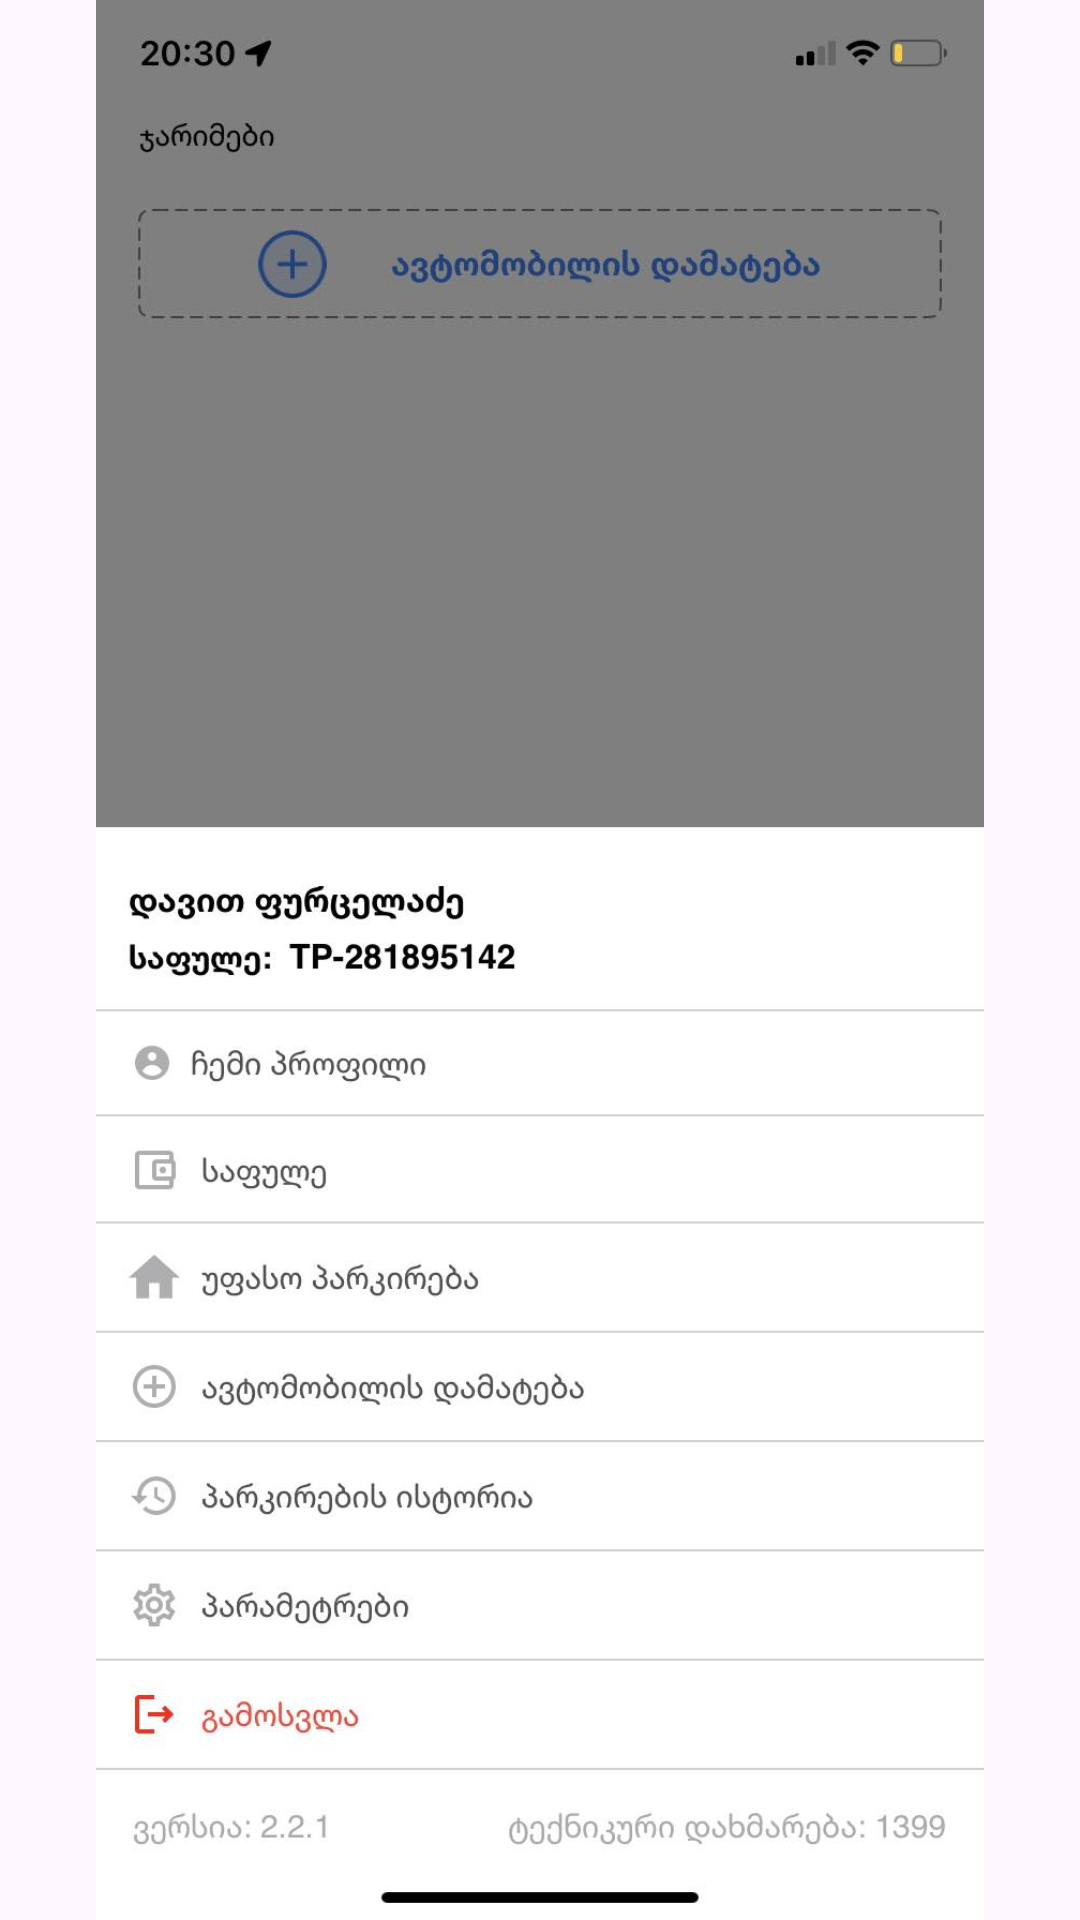

Reconstruct the res/layout file that produces this screen, plus the resources it refers to.
<!-- AndroidManifest.xml: application theme Theme.Tbilisi_Parking_FINAL_EXM -->
<!-- res/layout/fragment_additional.xml -->
<?xml version="1.0" encoding="utf-8"?>
<FrameLayout xmlns:android="http://schemas.android.com/apk/res/android"
    xmlns:tools="http://schemas.android.com/tools"
    android:layout_width="match_parent"
    android:layout_height="match_parent"
    tools:context=".presentation.screen.additional.additionalFragment">

    <androidx.appcompat.widget.AppCompatImageView
        android:src="@drawable/test_adtitional"
        android:layout_width="match_parent"
        android:layout_height="match_parent"/>

</FrameLayout>
<!-- resources referenced by this layout -->
<resources>
  <!-- drawable test_adtitional: jpeg bitmap (drawable, 72514 bytes) -->
  <style name="Theme.Tbilisi_Parking_FINAL_EXM" parent="Base.Theme.Tbilisi_Parking_FINAL_EXM" />
  <style name="Base.Theme.Tbilisi_Parking_FINAL_EXM" parent="Theme.Material3.DayNight.NoActionBar">
          <item name="colorPrimary">@color/blue</item>
      </style>
  <color name="blue">#2883FE</color>
</resources>
